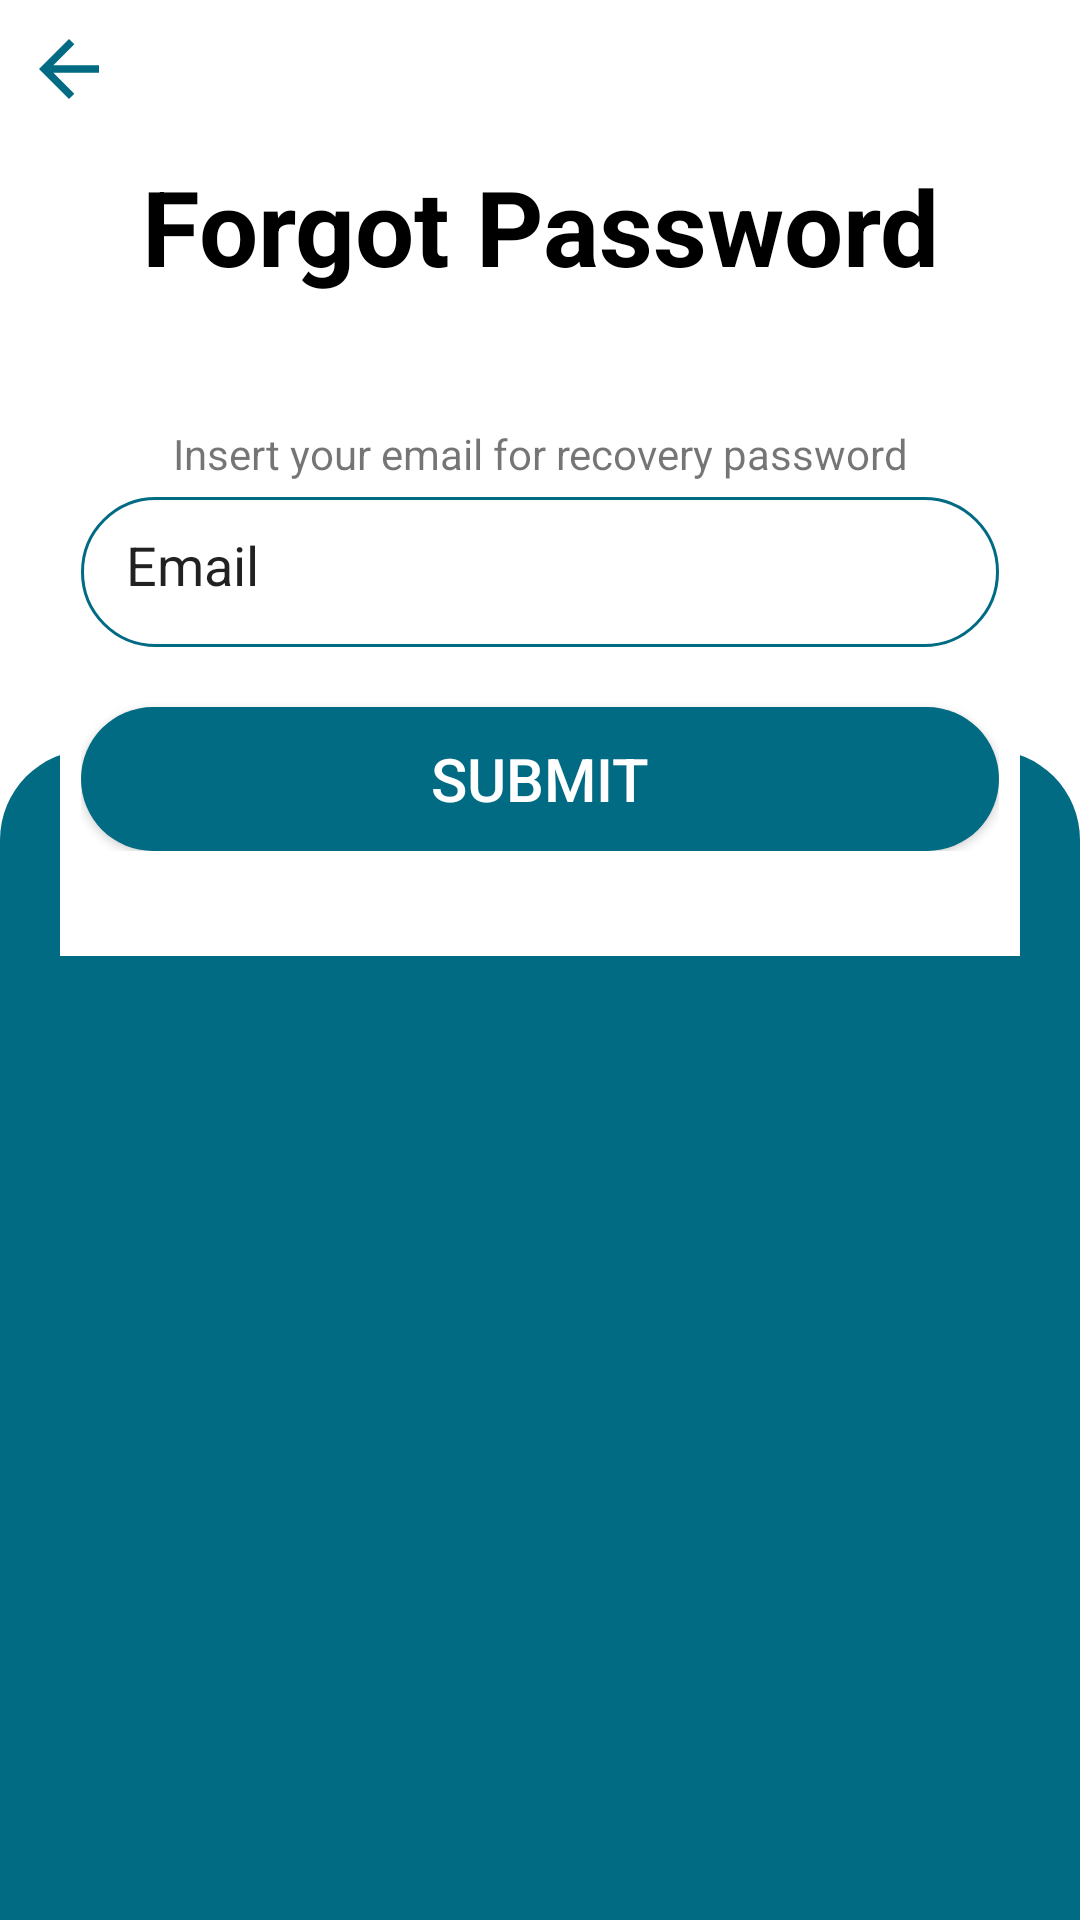

Reconstruct the res/layout file that produces this screen, plus the resources it refers to.
<!-- AndroidManifest.xml: application theme AppTheme -->
<!-- res/layout/activity_forgot_password.xml -->
<?xml version="1.0" encoding="utf-8"?>
<androidx.constraintlayout.widget.ConstraintLayout
        xmlns:android="http://schemas.android.com/apk/res/android"
        xmlns:tools="http://schemas.android.com/tools"
        xmlns:app="http://schemas.android.com/apk/res-auto"
        android:layout_width="match_parent"
        android:layout_height="match_parent"
        android:background="@drawable/background_login"
        tools:context=".Login.ForgotPasswordActivity">


    <ImageView
            android:id="@+id/backChangePassword"
            android:src="@drawable/ic_arrow_back_blue_24dp"
            android:layout_width="30dp"
            android:layout_height="30dp" android:layout_marginTop="8dp" app:layout_constraintTop_toTopOf="parent"
            app:layout_constraintStart_toStartOf="parent" android:layout_marginStart="8dp"/>
    <TextView
            android:id="@+id/titleChangePassword"
            android:layout_width="match_parent"
            android:layout_height="wrap_content"
            android:text="Forgot Password"
            android:textColor="@android:color/black"
            android:textSize="35sp"
            android:gravity="center"
            android:textStyle="bold"
            tools:layout_editor_absoluteX="0dp" android:layout_marginTop="52dp"
            app:layout_constraintTop_toTopOf="parent"/>
    <LinearLayout
            android:background="@android:color/white"
            android:layout_width="match_parent"
            android:layout_height="wrap_content"
            android:orientation="vertical"
            android:paddingStart="7dp"
            android:paddingEnd="7dp"
            app:layout_constraintStart_toStartOf="parent"
            app:layout_constraintEnd_toEndOf="parent"
            android:layout_marginStart="20dp"
            android:layout_marginEnd="20dp"
            android:paddingBottom="35dp"
            app:layout_constraintTop_toBottomOf="@+id/titleChangePassword" android:layout_marginTop="28dp"
            app:layout_constraintHorizontal_bias="0.0">

        <TextView
                android:layout_marginTop="15dp"
                android:layout_width="match_parent"
                android:layout_height="wrap_content"
                android:gravity="center"
                android:text="Insert your email for recovery password"
        />

        <EditText
                android:text="Email"
                android:layout_width="match_parent"
                android:layout_height="wrap_content"
                android:background="@drawable/rounded_white"
                android:paddingLeft="15dp"
        />

        <Button
                android:layout_marginTop="20dp"
                android:text="Submit"
                android:background="@drawable/button_background_primary"
                android:textColor="@android:color/white"
                android:textSize="20sp"
                android:layout_width="match_parent"
                android:layout_height="wrap_content"/>
    </LinearLayout>
</androidx.constraintlayout.widget.ConstraintLayout>
<!-- resources referenced by this layout -->
<resources>
  <!-- drawable background_login: png bitmap (drawable, 6543 bytes) -->
  <!-- drawable button_background_primary (drawable) -->
  <?xml version="1.0" encoding="utf-8"?>
  <shape
          xmlns:android="http://schemas.android.com/apk/res/android"
          android:shape="rectangle">
      <solid android:color="@color/colorPrimary"/>
      <corners android:radius="80dp"/>
  </shape>
  <!-- drawable ic_arrow_back_blue_24dp (drawable) -->
  <vector android:height="24dp" android:tint="#006B82"
      android:viewportHeight="24.0" android:viewportWidth="24.0"
      android:width="24dp" xmlns:android="http://schemas.android.com/apk/res/android">
      <path android:fillColor="#FF000000" android:pathData="M20,11H7.83l5.59,-5.59L12,4l-8,8 8,8 1.41,-1.41L7.83,13H20v-2z"/>
  </vector>
  <!-- drawable rounded_white (drawable) -->
  <?xml version="1.0" encoding="utf-8"?>
  <layer-list xmlns:android="http://schemas.android.com/apk/res/android">
      <item
          android:top="5dp"
      >
          <shape
                  xmlns:android="http://schemas.android.com/apk/res/android"
                  android:shape="rectangle"
          >
              <size
                      android:height="50dp"
              />
              <corners
                      android:topLeftRadius="30dp"
                      android:topRightRadius="30dp"
                      android:bottomLeftRadius="30dp"
                      android:bottomRightRadius="30dp"
              />
              <solid android:color="@android:color/white"/>
              <stroke
                      android:width="1dip"
                      android:color="@color/colorAccent"/>
          </shape>
      </item>
  </layer-list>
  <style name="AppTheme" parent="Theme.AppCompat.Light.DarkActionBar">
          
          <item name="colorPrimary">@color/colorPrimary</item>
          <item name="colorPrimaryDark">@color/colorPrimaryDark</item>
          <item name="colorAccent">@color/colorAccent</item>
      </style>
  <color name="colorPrimary">#006b82</color>
  <color name="colorAccent">#006b82</color>
  <color name="colorPrimaryDark">#14B3D1</color>
</resources>
